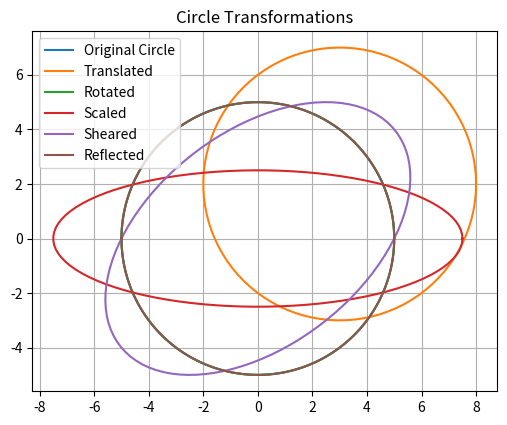

Python code for this plot:
import numpy as np
import matplotlib.pyplot as plt

# Function to draw a circle
def draw_circle(center, radius, points=100):
    angles = np.linspace(0, 2 * np.pi, points)
    x = center[0] + radius * np.cos(angles)
    y = center[1] + radius * np.sin(angles)
    return x, y

# Original circle
center = (0, 0)
radius = 5
x, y = draw_circle(center, radius)

# Translation
tx, ty = 3, 2
x_trans = x + tx
y_trans = y + ty

# Rotation (about origin)
theta = np.radians(45)  # 45 degrees
x_rot = x * np.cos(theta) - y * np.sin(theta)
y_rot = x * np.sin(theta) + y * np.cos(theta)

# Scaling
sx, sy = 1.5, 0.5
x_scale = center[0] + sx * (x - center[0])
y_scale = center[1] + sy * (y - center[1])

# Shearing (in x-direction)
shear_factor = 0.5
x_shear = x + shear_factor * y
y_shear = y

# Reflection (across y-axis)
x_refl = -x
y_refl = y

# Plotting
plt.figure(figsize=(6,6))
plt.plot(x, y, label="Original Circle")
plt.plot(x_trans, y_trans, label="Translated")
plt.plot(x_rot, y_rot, label="Rotated")
plt.plot(x_scale, y_scale, label="Scaled")
plt.plot(x_shear, y_shear, label="Sheared")
plt.plot(x_refl, y_refl, label="Reflected")

plt.gca().set_aspect('equal', adjustable='box')
plt.legend()
plt.title("Circle Transformations")
plt.grid(True)
plt.show()


# aim to assignment
# objective

